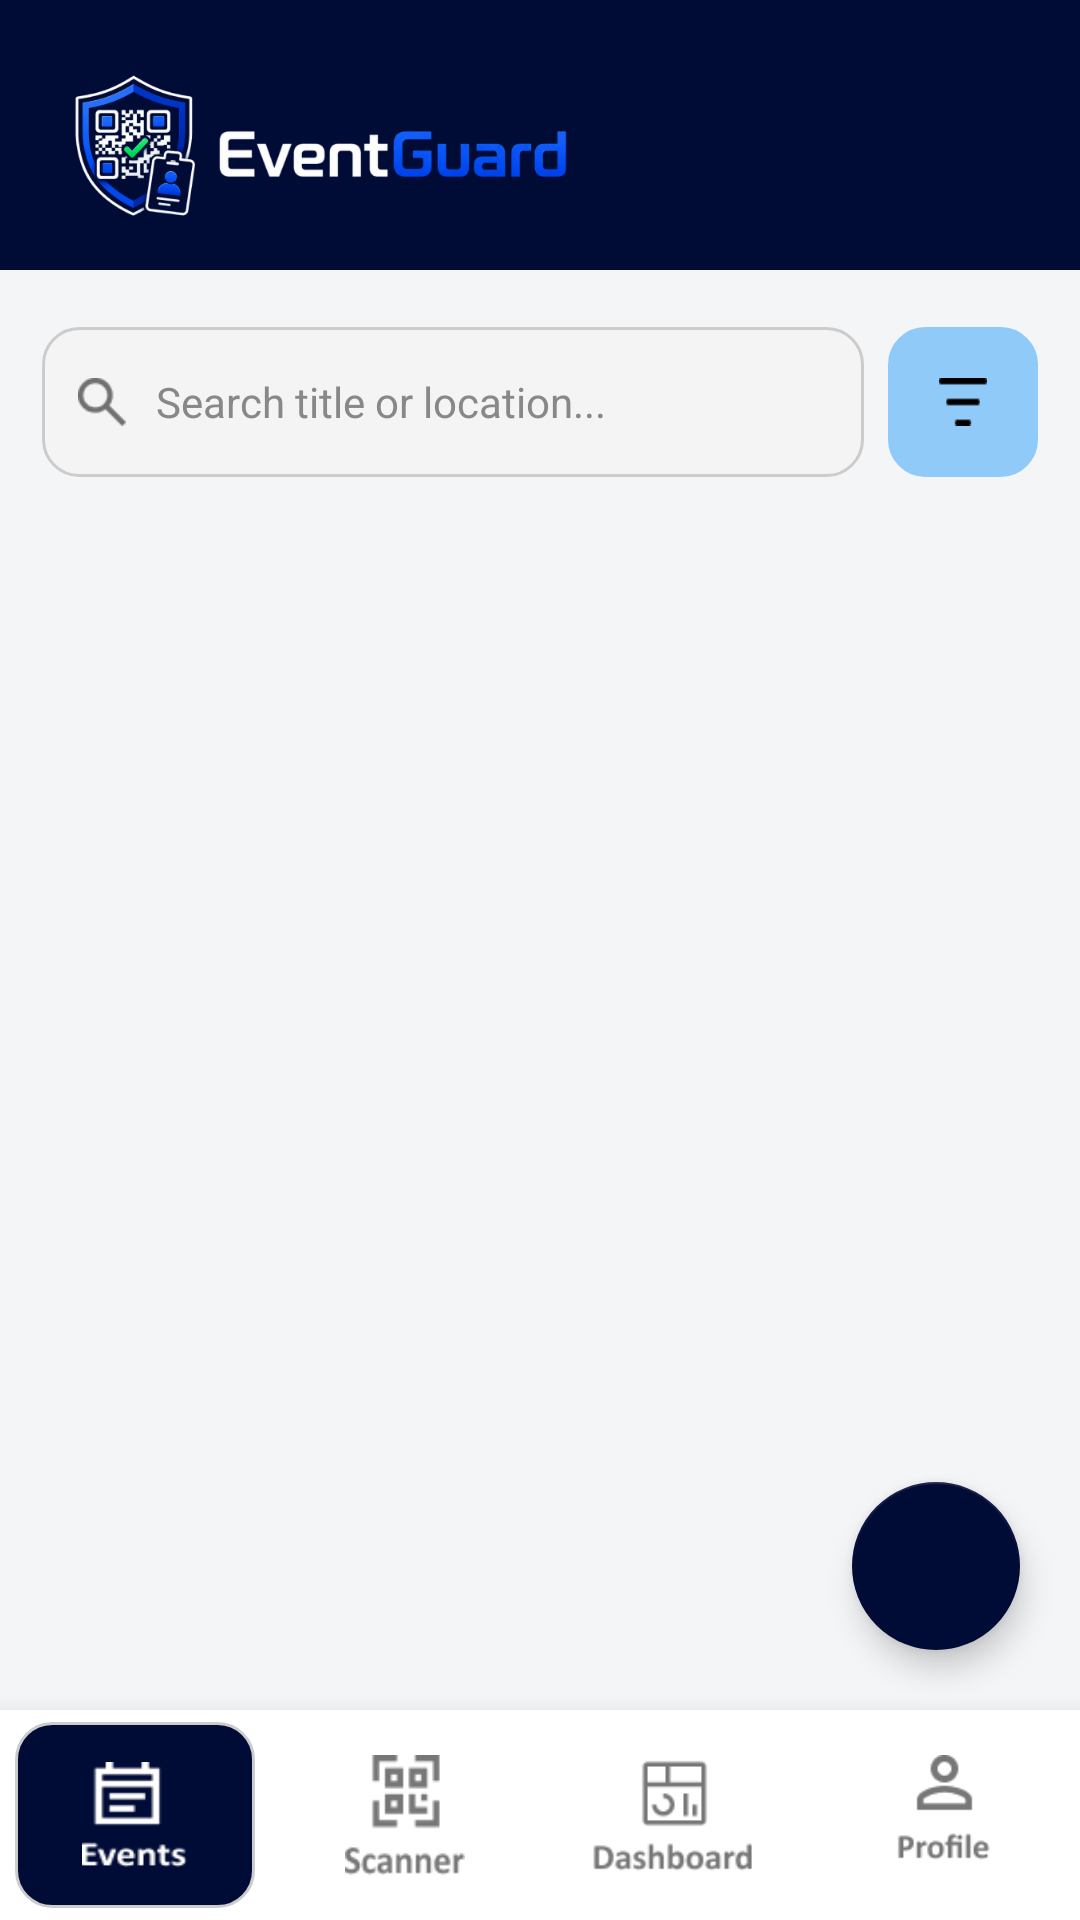

The Android layout XML behind this screen, and the referenced resources:
<!-- AndroidManifest.xml: application theme Theme.EventGuard -->
<!-- res/layout/activity_organizer_events.xml -->
<?xml version="1.0" encoding="utf-8"?>
<RelativeLayout xmlns:android="http://schemas.android.com/apk/res/android"
    xmlns:app="http://schemas.android.com/apk/res-auto"
    xmlns:tools="http://schemas.android.com/tools"
    android:layout_width="match_parent"
    android:layout_height="match_parent"
    android:fitsSystemWindows="true"
    android:background="@color/screen_background"
    tools:context=".OrganizerModule.OrganizerEvents.OrganizerEvents">

    
    <LinearLayout
        android:id="@+id/main"
        android:layout_width="match_parent"
        android:layout_height="match_parent"
        android:layout_above="@id/bottomNav"
        android:orientation="vertical">

        
        <LinearLayout
            android:layout_width="match_parent"
            android:layout_height="90dp"
            android:background="#000B36"
            android:gravity="center_vertical"
            android:paddingTop="18dp"
            android:paddingBottom="12dp">

            <ImageView
                android:layout_width="180dp"
                android:layout_height="58dp"
                android:src="@drawable/top_logo"
                android:layout_marginStart="16dp"
                />

        </LinearLayout>

        
        <LinearLayout
            android:layout_width="match_parent"
            android:layout_height="wrap_content"
            android:padding="14dp"
            android:orientation="horizontal">

            <EditText
                android:id="@+id/etSearch"
                android:layout_width="0dp"
                android:layout_weight="1"
                android:layout_height="50dp"
                android:layout_marginTop="5dp"
                android:background="@drawable/edittext_bg"
                android:drawableStart="@drawable/icon_search"
                android:drawablePadding="10dp"
                android:gravity="center_vertical"
                android:hint="Search title or location..."
                android:textColorHint="@color/hint_text"
                android:textColor="@color/primary_text"
                android:padding="12dp"
                android:textSize="14sp"
                android:imeOptions="actionSearch"
                android:singleLine="true"/>

            <ImageButton
                android:id="@+id/btnFilter"
                android:layout_width="50dp"
                android:layout_height="50dp"
                android:layout_marginStart="8dp"
                android:layout_marginTop="5dp"
                android:background="@drawable/blue_badge"
                android:src="@drawable/icon_filter"/>
        </LinearLayout>

        
        <androidx.cardview.widget.CardView
            android:id="@+id/filterSection"
            android:layout_width="match_parent"
            android:layout_height="wrap_content"
            android:visibility="gone"
            android:layout_marginHorizontal="14dp"
            app:cardElevation="4dp"
            app:cardCornerRadius="8dp"
            app:cardBackgroundColor="@color/card_background"
            android:layout_marginBottom="8dp">

            <ScrollView
                android:layout_width="match_parent"
                android:layout_height="wrap_content"
                android:padding="16dp"
                android:maxHeight="400dp">

                <LinearLayout
                    android:layout_width="match_parent"
                    android:layout_height="wrap_content"
                    android:orientation="vertical">

                    <TextView
                        android:layout_width="wrap_content"
                        android:layout_height="wrap_content"
                        android:text="Status"
                        android:textStyle="bold"
                        android:textColor="@color/primary_text"/>
                    <LinearLayout
                        android:layout_width="match_parent"
                        android:layout_height="wrap_content"
                        android:orientation="horizontal">
                        <CheckBox android:id="@+id/cbOpen" android:layout_width="wrap_content" android:layout_height="wrap_content" android:text="Open" android:textColor="@color/primary_text"/>
                        <CheckBox android:id="@+id/cbClosed" android:layout_width="wrap_content" android:layout_height="wrap_content" android:text="Closed" android:textColor="@color/primary_text"/>
                        <CheckBox android:id="@+id/cbFull" android:layout_width="wrap_content" android:layout_height="wrap_content" android:text="Full" android:textColor="@color/primary_text"/>
                    </LinearLayout>

                    <TextView
                        android:layout_width="wrap_content"
                        android:layout_height="wrap_content"
                        android:text="Category"
                        android:textStyle="bold"
                        android:textColor="@color/primary_text"
                        android:layout_marginTop="8dp"/>
                    <GridLayout
                        android:layout_width="match_parent"
                        android:layout_height="wrap_content"
                        android:columnCount="2">
                        <CheckBox android:id="@+id/cbWorkshop" android:text="Workshop" android:textColor="@color/primary_text"/>
                        <CheckBox android:id="@+id/cbSeminar" android:text="Seminar" android:textColor="@color/primary_text"/>
                        <CheckBox android:id="@+id/cbExhibition" android:text="Exhibition" android:textColor="@color/primary_text"/>
                        <CheckBox android:id="@+id/cbHackathon" android:text="Hackathon" android:textColor="@color/primary_text"/>
                    </GridLayout>

                    <TextView
                        android:layout_width="wrap_content"
                        android:layout_height="wrap_content"
                        android:text="Select Date"
                        android:textStyle="bold"
                        android:textColor="@color/primary_text"
                        android:layout_marginTop="8dp"/>
                    <CalendarView
                        android:id="@+id/calendarFilter"
                        android:layout_width="match_parent"
                        android:layout_height="300dp"/>

                    <Button
                        android:id="@+id/btnApplyFilter"
                        android:layout_width="match_parent"
                        android:layout_height="wrap_content"
                        android:text="Apply Filters"
                        android:layout_marginTop="12dp"
                        android:backgroundTint="#000B36"
                        android:textColor="#FFFFFF"/>
                </LinearLayout>
            </ScrollView>
        </androidx.cardview.widget.CardView>
        
        <androidx.recyclerview.widget.RecyclerView
            android:id="@+id/rvEvents"
            android:layout_width="match_parent"
            android:layout_height="0dp"
            android:layout_weight="1" />

        <TextView
            android:id="@+id/tvNoEvents"
            android:layout_width="match_parent"
            android:layout_height="wrap_content"
            android:text="@string/no_events_found"
            android:gravity="center"
            android:layout_marginTop="50dp"
            android:textSize="16sp"
            android:textColor="@color/hint_text"
            android:visibility="gone"/>



    </LinearLayout>

    
    <com.google.android.material.floatingactionbutton.FloatingActionButton
        android:id="@+id/fabAddEvent"
        android:layout_width="wrap_content"
        android:layout_height="wrap_content"
        android:layout_above="@id/bottomNav"
        android:layout_alignParentEnd="true"
        android:layout_margin="20dp"
        android:src="@drawable/icon_add"
        app:backgroundTint="#000B36"
        app:tint="#FFFFFF"
        android:contentDescription="Add New Event" />

    
    <LinearLayout
        android:id="@+id/bottomNav"
        android:layout_width="match_parent"
        android:layout_height="70dp"
        android:layout_alignParentBottom="true"
        android:background="@color/card_background"
        android:elevation="12dp"
        android:orientation="horizontal"
        android:paddingTop="4dp"
        android:paddingBottom="4dp">

        
        <LinearLayout
            android:id="@+id/navEvents"
            android:layout_width="0dp"
            android:layout_height="match_parent"
            android:layout_weight="1"
            android:gravity="center"
            android:orientation="vertical">

            <LinearLayout
                android:layout_width="80dp"
                android:layout_height="match_parent"
                android:gravity="center"
                android:orientation="vertical"
                android:background="@drawable/nav_bg">

                <ImageView
                    android:layout_width="35dp"
                    android:layout_height="35dp"
                    android:src="@drawable/event_light" />
            </LinearLayout>
        </LinearLayout>

        
        <LinearLayout
            android:id="@+id/navScanner"
            android:layout_width="0dp"
            android:layout_height="match_parent"
            android:layout_weight="1"
            android:gravity="center"
            android:orientation="vertical">

            <ImageView
                android:layout_width="40dp"
                android:layout_height="50dp"
                android:src="@drawable/scanner_icon"/>
        </LinearLayout>

        
        <LinearLayout
            android:id="@+id/navDashboard"
            android:layout_width="0dp"
            android:layout_height="match_parent"
            android:layout_weight="1"
            android:gravity="center"
            android:orientation="vertical">

            <ImageView
                android:layout_width="55dp"
                android:layout_height="40dp"
                android:src="@drawable/nav_grey_dashboard" />
        </LinearLayout>

        
        <LinearLayout
            android:id="@+id/navProfile"
            android:layout_width="0dp"
            android:layout_height="match_parent"
            android:layout_weight="1"
            android:gravity="center"
            android:orientation="vertical">

            <ImageView
                android:layout_width="55dp"
                android:layout_height="40dp"
                android:src="@drawable/nav_grey_profile" />
        </LinearLayout>
    </LinearLayout>

</RelativeLayout>
<!-- resources referenced by this layout -->
<resources>
  <color name="card_background">#FFFFFF</color>
  <color name="hint_text">#888888</color>
  <color name="primary_text">#0D1B2A</color>
  <color name="screen_background">#F4F5F7</color>
  <!-- drawable blue_badge (drawable) -->
  <?xml version="1.0" encoding="utf-8"?>
  <shape xmlns:android="http://schemas.android.com/apk/res/android">
  <solid android:color="@color/status_blue_bg"/>
  <corners android:radius="12dp"/>
  <stroke
      android:width="1dp"
      android:color="@color/status_blue_bg"/>
  </shape>
  <!-- drawable edittext_bg (drawable) -->
  <?xml version="1.0" encoding="utf-8"?>
  <shape xmlns:android="http://schemas.android.com/apk/res/android">
  
  
  <solid android:color="#F4F4F4"/>
  
  
  <stroke
      android:width="1dp"
      android:color="#CCCCCC"/>
  
  
  <corners android:radius="12dp"/>
  
  
  
  <padding
      android:left="10dp"
      android:top="10dp"
      android:right="10dp"
      android:bottom="10dp"/>
  
  </shape>
  <!-- drawable event_light (drawable) -->
  <?xml version="1.0" encoding="utf-8"?>
  <layer-list xmlns:android="http://schemas.android.com/apk/res/android">
      <item
          android:width="34dp"
          android:height="34dp"
          android:drawable="@drawable/light_event"
          android:gravity="center_vertical"/>
  </layer-list>
  <!-- drawable icon_filter (drawable) -->
  <?xml version="1.0" encoding="utf-8"?>
  <layer-list xmlns:android="http://schemas.android.com/apk/res/android">
      <item
          android:width="16dp"
          android:height="16dp"
          android:drawable="@drawable/filter_icon"
          android:gravity="center_vertical"/>
  </layer-list>
  <!-- drawable icon_search (drawable) -->
  <?xml version="1.0" encoding="utf-8"?>
  <layer-list xmlns:android="http://schemas.android.com/apk/res/android">
      <item
          android:width="16dp"
          android:height="16dp"
          android:drawable="@drawable/search_icon"
          android:gravity="center_vertical"/>
  </layer-list>
  <!-- drawable nav_bg (drawable) -->
  <?xml version="1.0" encoding="utf-8"?>
  <shape xmlns:android="http://schemas.android.com/apk/res/android">
  
      
      <solid android:color="@color/nav_icon_bg"/>
  
      
      <stroke
          android:width="1dp"
          android:color="#CCCCCC"/>
  
      
      <corners android:radius="12dp"/>
  
  
      
      <padding
          android:left="10dp"
          android:top="10dp"
          android:right="10dp"
          android:bottom="10dp"/>
  
  </shape>
  <!-- drawable nav_grey_dashboard: png bitmap (drawable, 1320 bytes) -->
  <!-- drawable nav_grey_profile: png bitmap (drawable, 1029 bytes) -->
  <!-- drawable scanner_icon (drawable) -->
  <?xml version="1.0" encoding="utf-8"?>
  <layer-list xmlns:android="http://schemas.android.com/apk/res/android">
      <item
          android:width="16dp"
          android:height="16dp"
          android:drawable="@drawable/icon_scanner"
          android:gravity="center_vertical"/>
  </layer-list>
  <!-- drawable top_logo: png bitmap (drawable, 60067 bytes) -->
  <string name="no_events_found">No events found matching your criteria</string>
  <style name="Theme.EventGuard" parent="Theme.MaterialComponents.DayNight.NoActionBar">
          <item name="colorOnPrimary">@color/black</item>
          
          <item name="colorSecondary">@color/teal_200</item>
          <item name="colorSecondaryVariant">@color/teal_200</item>
          <item name="colorOnSecondary">@color/black</item>
          
          <item name="android:statusBarColor">?attr/colorPrimaryVariant</item>
      </style>
  <color name="status_blue_bg">#90CAF9</color>
  <!-- drawable light_event: png bitmap (drawable, 868 bytes) -->
  <!-- drawable filter_icon: png bitmap (drawable, 142 bytes) -->
  <!-- drawable search_icon: png bitmap (drawable, 459 bytes) -->
  <color name="nav_icon_bg">#000B36</color>
  <!-- drawable icon_scanner: png bitmap (drawable, 1086 bytes) -->
  <color name="black">#FF000000</color>
  <color name="teal_200">#FF03DAC5</color>
</resources>
